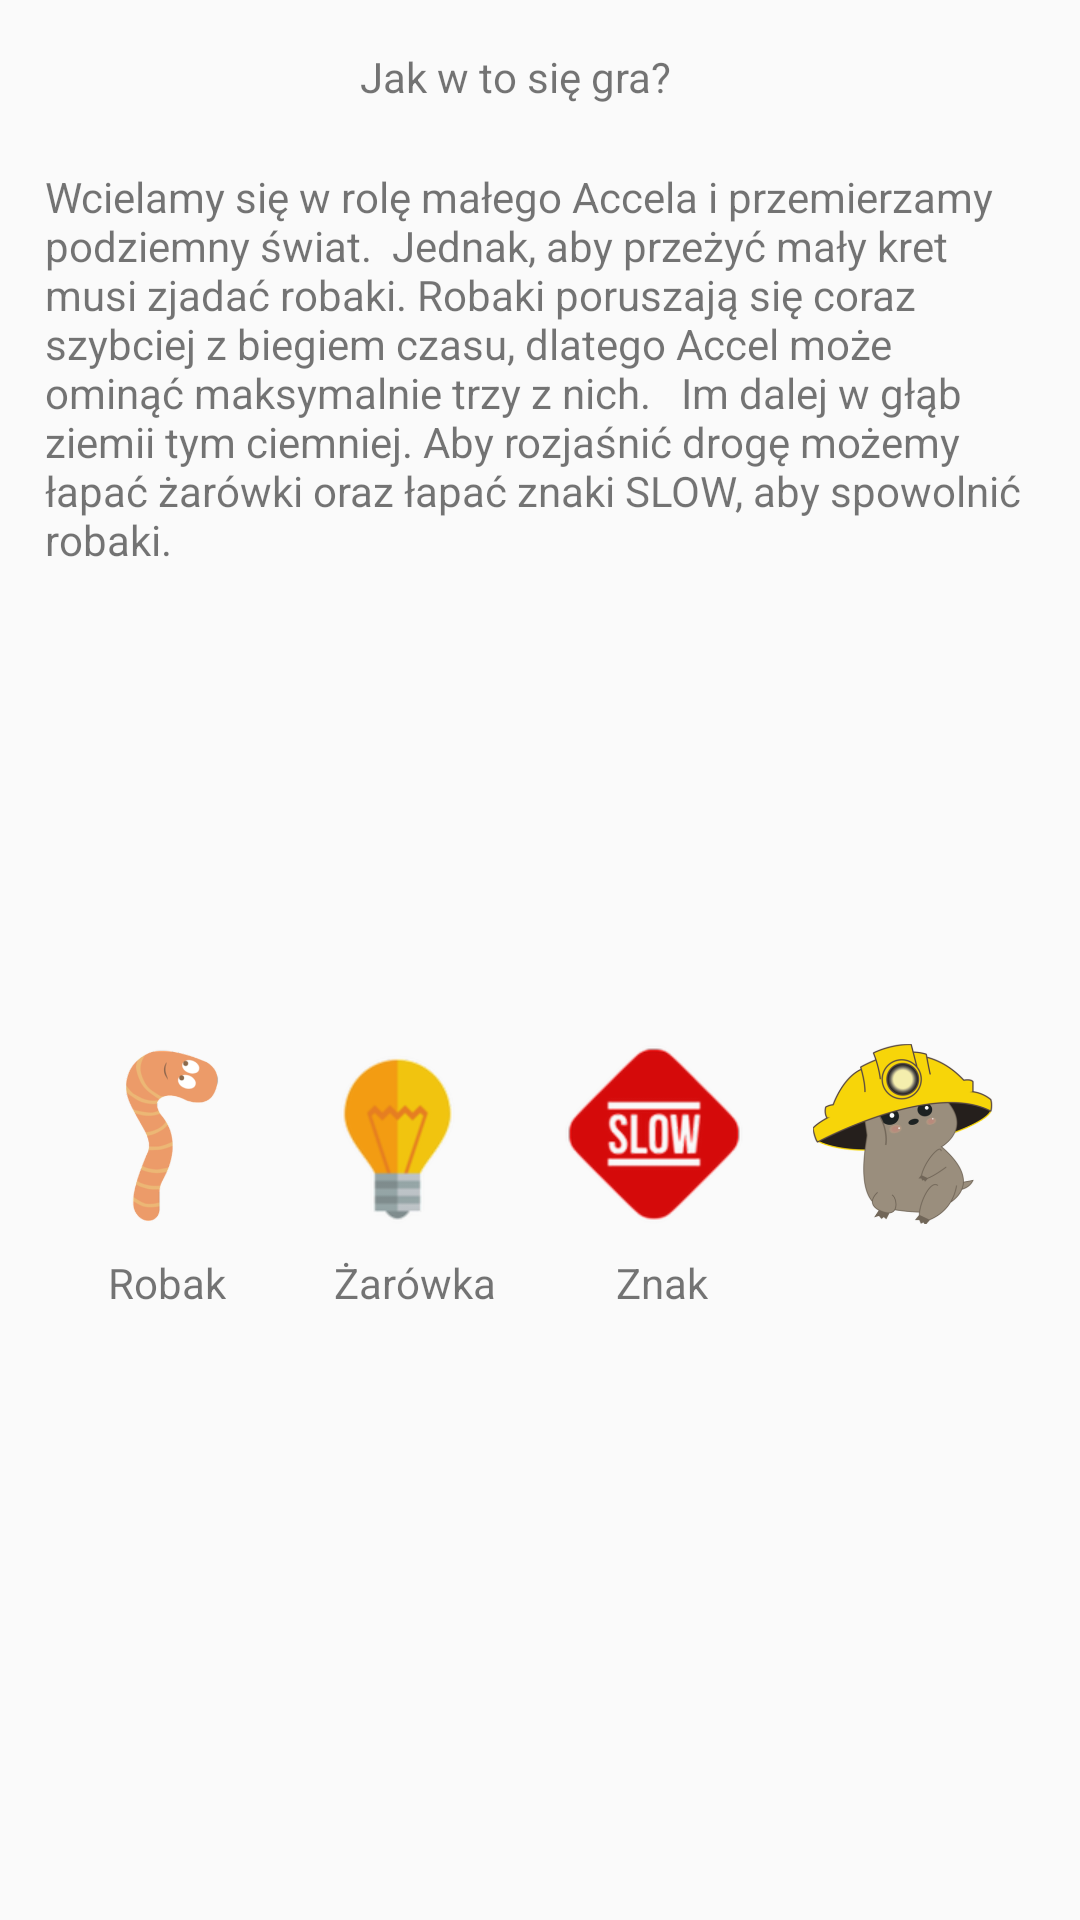

Layout XML and referenced resources for this Android screen:
<!-- AndroidManifest.xml: application theme AppTheme -->
<!-- res/layout/activity_instructions.xml -->
<?xml version="1.0" encoding="utf-8"?>
<android.support.constraint.ConstraintLayout xmlns:android="http://schemas.android.com/apk/res/android"
    xmlns:app="http://schemas.android.com/apk/res-auto"
    xmlns:tools="http://schemas.android.com/tools"
    android:layout_width="match_parent"
    android:layout_height="match_parent"
    tools:context=".InstructionsActivity">


    <TextView
        android:id="@+id/textView3"
        android:layout_width="330dp"
        android:layout_height="268dp"
        android:layout_marginStart="27dp"
        android:layout_marginTop="19dp"
        android:layout_marginEnd="27dp"
        android:text="@string/description"
        app:layout_constraintEnd_toEndOf="parent"
        app:layout_constraintStart_toStartOf="parent"
        app:layout_constraintTop_toBottomOf="@+id/textView4" />

    <TextView
        android:id="@+id/textView4"
        android:layout_width="113dp"
        android:layout_height="21dp"
        android:layout_marginStart="120dp"
        android:layout_marginTop="16dp"
        android:text="@string/howto"
        app:layout_constraintStart_toStartOf="parent"
        app:layout_constraintTop_toTopOf="parent" />

    <ImageView
        android:id="@+id/enemy1"
        android:layout_width="40dp"
        android:layout_height="60dp"
        android:layout_marginStart="37dp"
        android:layout_marginTop="24dp"
        android:src="@drawable/worm"
        app:layout_constraintStart_toStartOf="parent"
        app:layout_constraintTop_toBottomOf="@+id/textView3" />

    <ImageView
        android:id="@+id/lightbulb"
        android:layout_width="60dp"
        android:layout_height="60dp"
        android:layout_marginStart="26dp"
        android:layout_marginTop="24dp"
        android:src="@drawable/lightbulb"
        app:layout_constraintStart_toEndOf="@+id/enemy1"
        app:layout_constraintTop_toBottomOf="@+id/textView3" />

    <ImageView
        android:id="@+id/slow"
        android:layout_width="60dp"
        android:layout_height="60dp"
        android:layout_marginStart="25dp"
        android:layout_marginTop="24dp"
        android:src="@drawable/slow"
        app:layout_constraintStart_toEndOf="@+id/lightbulb"
        app:layout_constraintTop_toBottomOf="@+id/textView3" />

    <ImageView
        android:id="@+id/player"
        android:layout_width="60dp"
        android:layout_height="60dp"
        android:layout_marginStart="23dp"
        android:layout_marginTop="24dp"
        android:src="@drawable/mole"
        app:layout_constraintStart_toEndOf="@+id/slow"
        app:layout_constraintTop_toBottomOf="@+id/textView3" />

    <TextView
        android:id="@+id/textView5"
        android:layout_width="wrap_content"
        android:layout_height="wrap_content"
        android:layout_marginStart="36dp"
        android:layout_marginTop="10dp"
        android:text="@string/worm"
        app:layout_constraintStart_toStartOf="parent"
        app:layout_constraintTop_toBottomOf="@+id/enemy1" />

    <TextView
        android:id="@+id/textView6"
        android:layout_width="wrap_content"
        android:layout_height="wrap_content"
        android:layout_marginStart="36dp"
        android:layout_marginTop="10dp"
        android:text="@string/lightbulb"
        app:layout_constraintStart_toEndOf="@+id/textView5"
        app:layout_constraintTop_toBottomOf="@+id/lightbulb" />

    <TextView
        android:id="@+id/textView7"
        android:layout_width="wrap_content"
        android:layout_height="wrap_content"
        android:layout_marginStart="40dp"
        android:layout_marginTop="10dp"
        android:text="@string/sign"
        app:layout_constraintStart_toEndOf="@+id/textView6"
        app:layout_constraintTop_toBottomOf="@+id/slow" />

    <TextView
        android:id="@+id/textView8"
        android:layout_width="wrap_content"
        android:layout_height="wrap_content"
        android:layout_marginStart="65dp"
        android:layout_marginTop="10dp"
        android:layout_marginEnd="64dp"
        android:layout_marginBottom="75dp"
        android:text="@string/player"
        app:layout_constraintBottom_toBottomOf="parent"
        app:layout_constraintEnd_toEndOf="parent"
        app:layout_constraintStart_toEndOf="@+id/textView7"
        app:layout_constraintTop_toBottomOf="@+id/player"
        app:layout_constraintVertical_bias="0.0" />

</android.support.constraint.ConstraintLayout>
<!-- resources referenced by this layout -->
<resources>
  <!-- drawable lightbulb: png bitmap (drawable, 4247 bytes) -->
  <!-- drawable mole: png bitmap (drawable, 47216 bytes) -->
  <!-- drawable slow: png bitmap (drawable, 7077 bytes) -->
  <!-- drawable worm: png bitmap (drawable, 16476 bytes) -->
  <string name="description">"Wcielamy się w rolę małego Accela i przemierzamy podziemny świat.  Jednak, aby przeżyć mały kret musi zjadać robaki. Robaki poruszają się coraz szybciej z biegiem czasu, dlatego Accel może ominąć maksymalnie trzy z nich.   Im dalej w głąb ziemii tym ciemniej. Aby rozjaśnić drogę możemy łapać żarówki oraz łapać znaki SLOW, aby spowolnić robaki. "</string>
  <string name="howto">Jak w to się gra?</string>
  <string name="lightbulb">Żarówka</string>
  <string name="player">Accel</string>
  <string name="sign">Znak</string>
  <string name="worm">Robak</string>
  <style name="AppTheme" parent="Theme.AppCompat.Light.DarkActionBar">
          
          <item name="colorPrimary">@color/colorPrimary</item>
          <item name="colorPrimaryDark">@color/colorPrimaryDark</item>
          <item name="colorAccent">@color/colorAccent</item>
      </style>
  <color name="colorPrimary">#D81B60</color>
  <color name="colorPrimaryDark">#00574B</color>
  <color name="colorAccent">#D81B60</color>
</resources>
